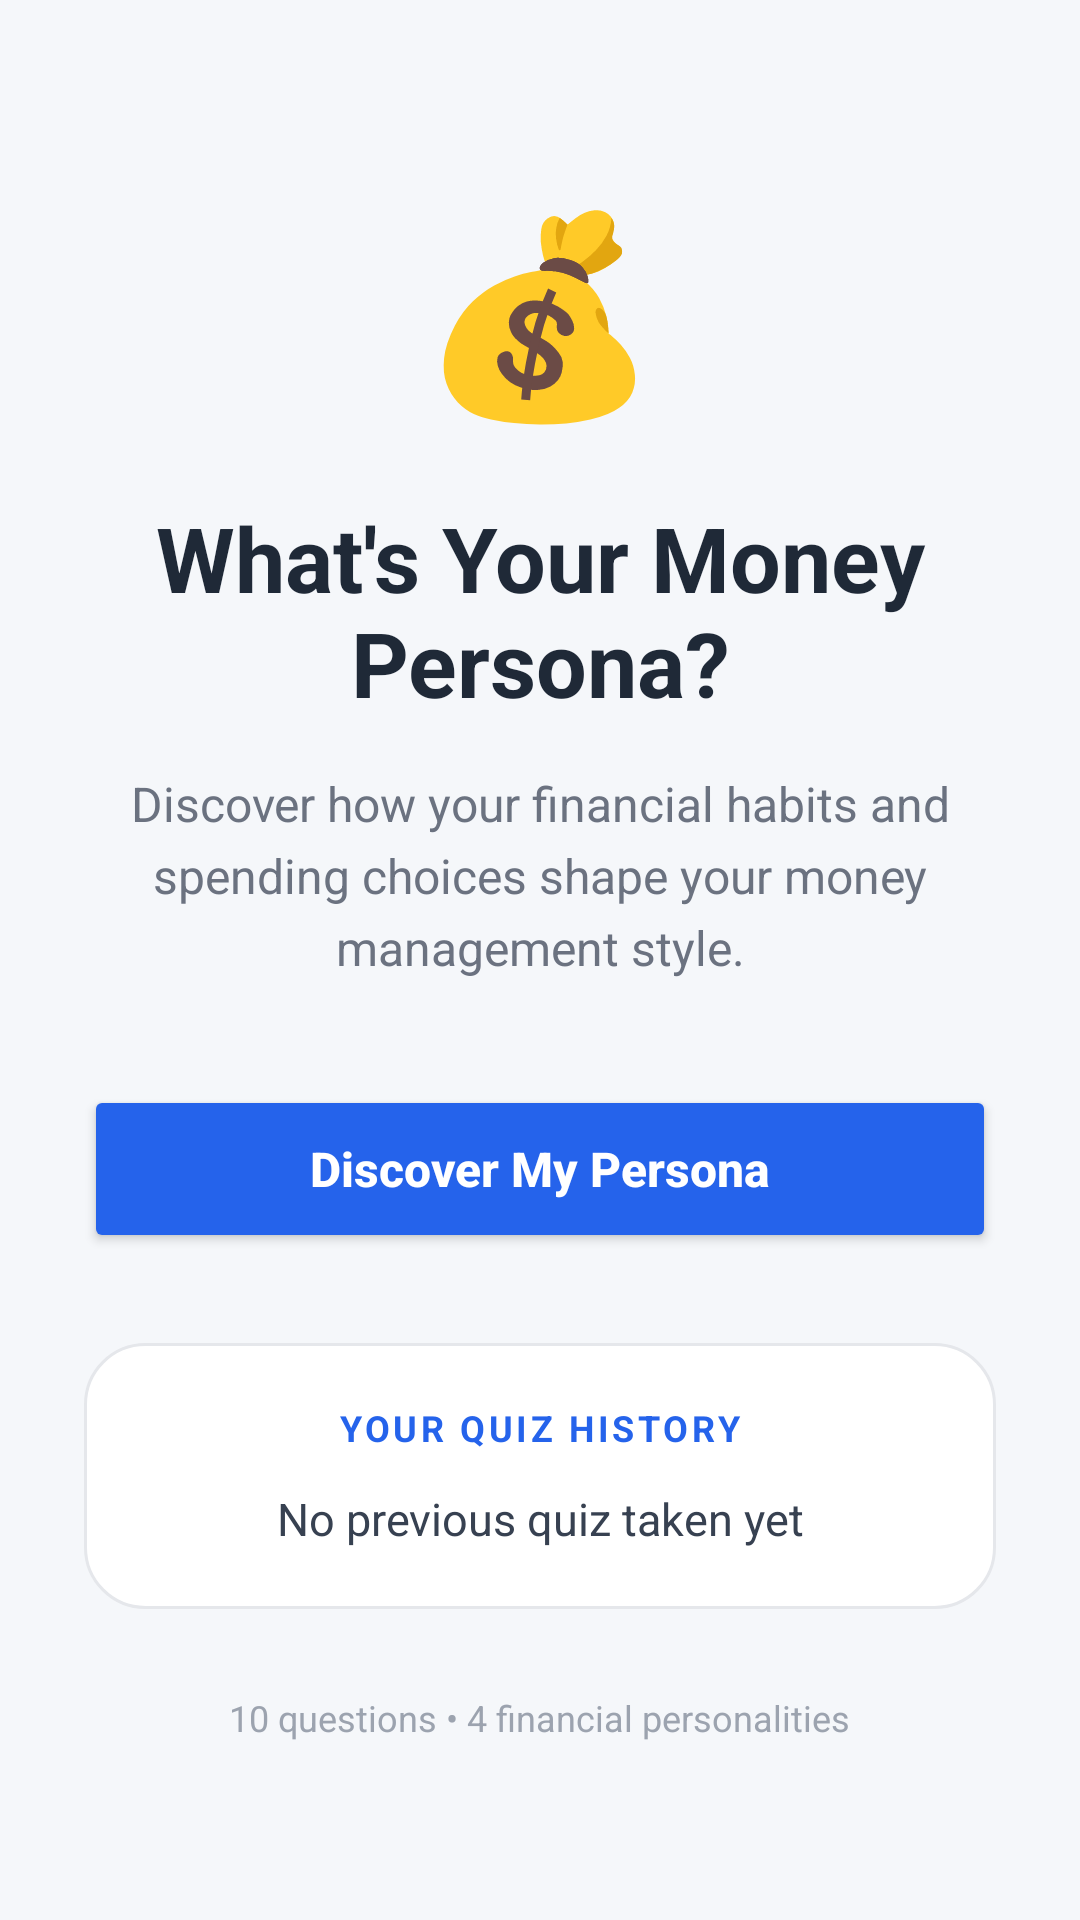

Here is an Android app screen rendered from its layout file. Give the layout XML and the strings, colors and styles it references.
<!-- AndroidManifest.xml: application theme Theme.FinancePersonaQuiz -->
<!-- res/layout/activity_main.xml -->
<?xml version="1.0" encoding="utf-8"?>
<ScrollView xmlns:android="http://schemas.android.com/apk/res/android"
    android:layout_width="match_parent"
    android:layout_height="match_parent"
    android:fillViewport="true"
    android:fitsSystemWindows="true"
    android:background="#F5F7FA">

    <LinearLayout
        android:layout_width="match_parent"
        android:layout_height="match_parent"
        android:orientation="vertical"
        android:gravity="center"
        android:padding="28dp">

        
        <TextView
            android:layout_width="wrap_content"
            android:layout_height="wrap_content"
            android:text="💰"
            android:textSize="65sp"
            android:layout_marginBottom="20dp" />

        
        <TextView
            android:layout_width="match_parent"
            android:layout_height="wrap_content"
            android:text="What's Your Money Persona?"
            android:textSize="30sp"
            android:textStyle="bold"
            android:textColor="#1F2937"
            android:gravity="center"
            android:layout_marginBottom="16dp" />

        
        <TextView
            android:layout_width="match_parent"
            android:layout_height="wrap_content"
            android:text="Discover how your financial habits and spending choices shape your money management style."
            android:textSize="16sp"
            android:textColor="#6B7280"
            android:gravity="center"
            android:lineSpacingExtra="5dp"
            android:layout_marginBottom="35dp" />

        
        <Button
            android:id="@+id/btnStart"
            android:layout_width="match_parent"
            android:layout_height="56dp"
            android:text="Discover My Persona"
            android:textAllCaps="false"
            android:textSize="16sp"
            android:textStyle="bold"
            android:textColor="#FFFFFF"
            android:backgroundTint="#2563EB"
            android:layout_marginBottom="30dp" />

        
        <LinearLayout
            android:layout_width="match_parent"
            android:layout_height="wrap_content"
            android:orientation="vertical"
            android:gravity="center"
            android:padding="20dp"
            android:background="@drawable/bg_card">

            <TextView
                android:layout_width="wrap_content"
                android:layout_height="wrap_content"
                android:text="YOUR QUIZ HISTORY"
                android:textSize="12sp"
                android:textStyle="bold"
                android:letterSpacing="0.1"
                android:textColor="#2563EB"
                android:layout_marginBottom="12dp" />

            
            <TextView
                android:id="@+id/tvLastResult"
                android:layout_width="match_parent"
                android:layout_height="wrap_content"
                android:text="No previous quiz taken yet"
                android:textSize="15sp"
                android:textColor="#374151"
                android:gravity="center"
                android:lineSpacingExtra="5dp" />

        </LinearLayout>

        
        <TextView
            android:layout_width="wrap_content"
            android:layout_height="wrap_content"
            android:text="10 questions • 4 financial personalities"
            android:textSize="12sp"
            android:textColor="#9CA3AF"
            android:layout_marginTop="28dp" />

    </LinearLayout>

</ScrollView>
<!-- resources referenced by this layout -->
<resources>
  <!-- drawable bg_card (drawable) -->
  <?xml version="1.0" encoding="utf-8"?>
  <shape xmlns:android="http://schemas.android.com/apk/res/android"
      android:shape="rectangle">
  
      
      <solid android:color="#FFFFFF" />
  
      
      <corners android:radius="20dp" />
  
      
      <stroke
          android:width="1dp"
          android:color="#E5E7EB" />
  
      
      <padding
          android:left="16dp"
          android:right="16dp"
          android:top="16dp"
          android:bottom="16dp" />
  
  </shape>
  <style name="Theme.FinancePersonaQuiz" parent="Base.Theme.FinancePersonaQuiz" />
  <style name="Base.Theme.FinancePersonaQuiz" parent="Theme.Material3.DayNight.NoActionBar">
          
          
      </style>
</resources>
